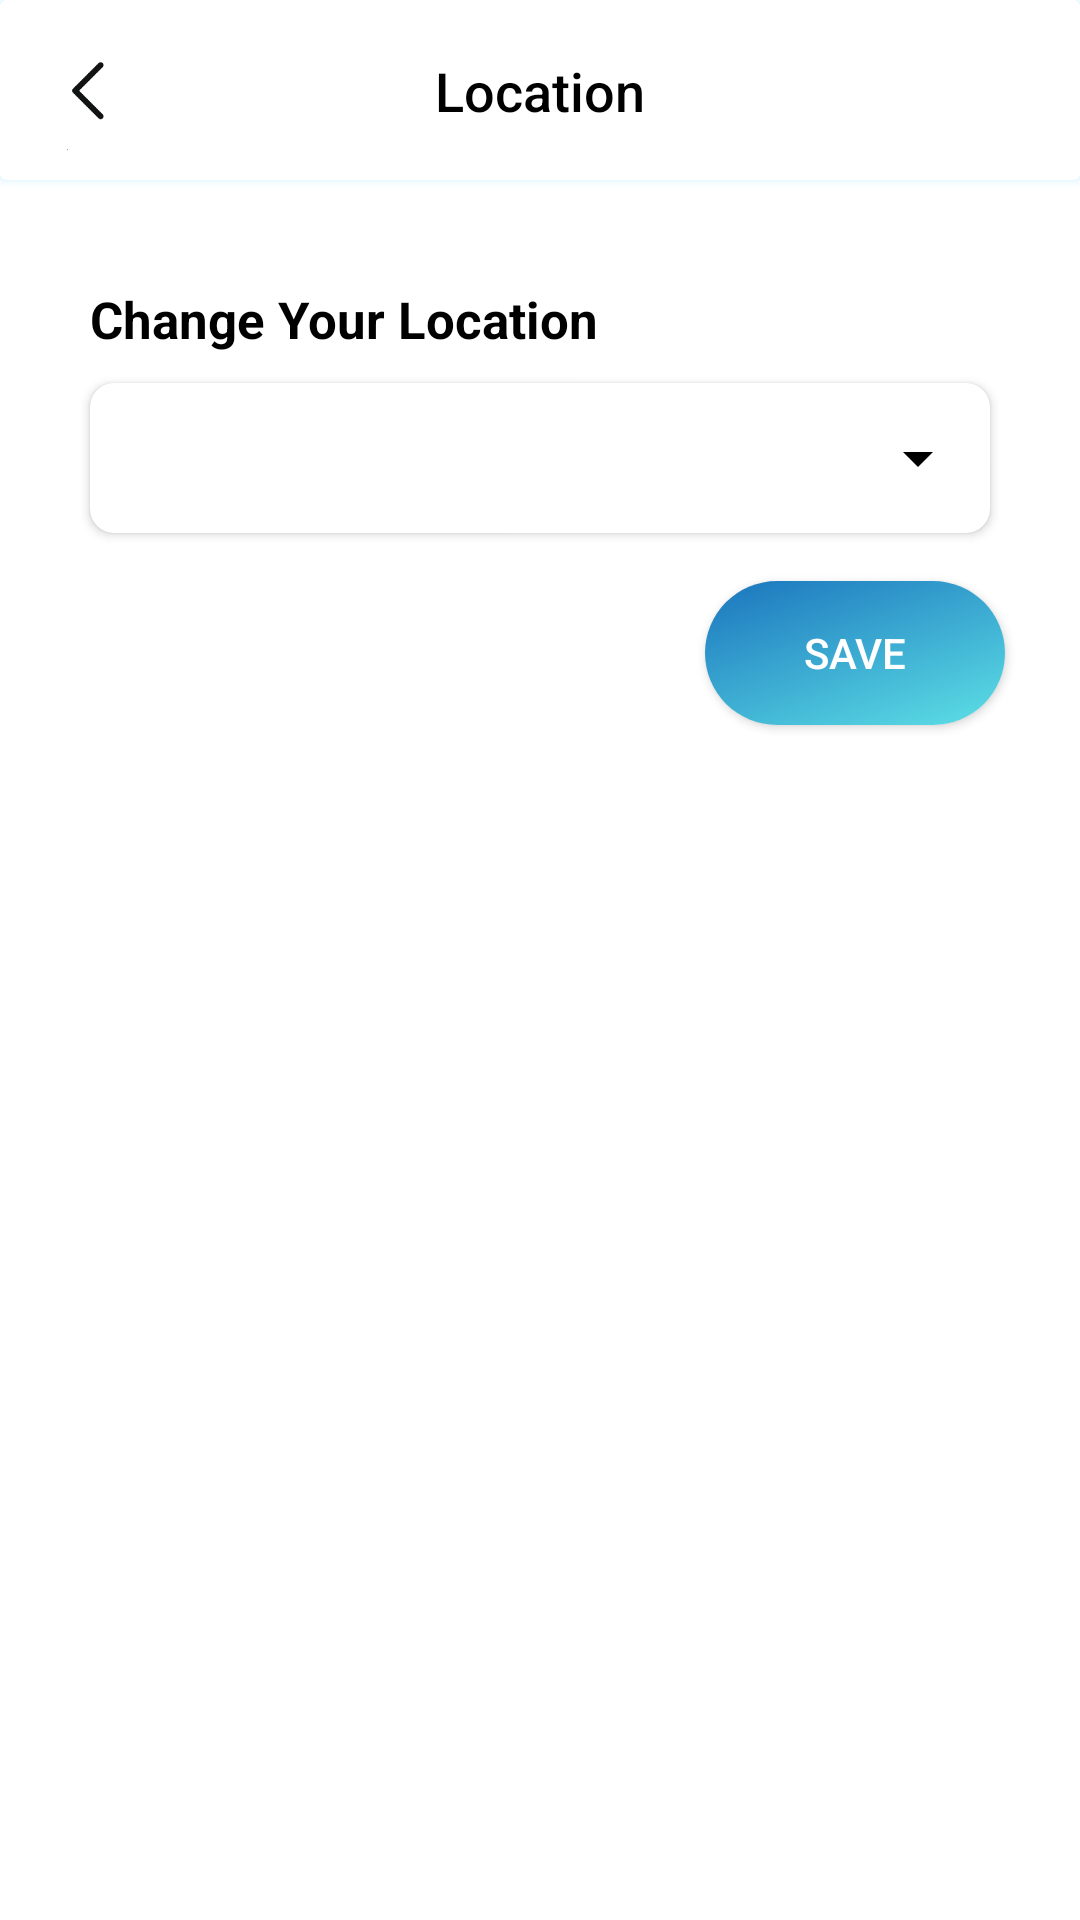

Here is an Android app screen rendered from its layout file. Give the layout XML and the strings, colors and styles it references.
<!-- AndroidManifest.xml: application theme Theme.Carsln -->
<!-- res/layout/change_location_dialog.xml -->
<?xml version="1.0" encoding="utf-8"?>
<androidx.constraintlayout.widget.ConstraintLayout xmlns:android="http://schemas.android.com/apk/res/android"
    xmlns:app="http://schemas.android.com/apk/res-auto"
    xmlns:tools="http://schemas.android.com/tools"
    android:layout_width="match_parent"
    android:layout_height="match_parent"
    android:background="@color/white">


    <androidx.cardview.widget.CardView
        android:id="@+id/cardView"
        android:layout_width="match_parent"
        android:layout_height="60dp"
        android:outlineAmbientShadowColor="@color/Blue700"
        android:outlineSpotShadowColor="@color/Blue700"
        app:cardBackgroundColor="@color/white"
        app:layout_constraintEnd_toEndOf="parent"
        app:layout_constraintStart_toStartOf="parent"
        app:layout_constraintTop_toTopOf="parent">

        <androidx.constraintlayout.widget.ConstraintLayout
            android:layout_width="match_parent"
            android:layout_height="match_parent">

            <TextView
                android:id="@+id/textView"
                android:layout_width="wrap_content"
                android:layout_height="wrap_content"
                android:layout_gravity="center"
                android:fontFamily="sans-serif-medium"
                android:text="Location"
                android:textColor="@color/black"
                android:textSize="18sp"
                app:layout_constraintBottom_toBottomOf="parent"
                app:layout_constraintEnd_toEndOf="parent"
                app:layout_constraintStart_toStartOf="parent"
                app:layout_constraintTop_toTopOf="parent" />

            <com.google.android.material.imageview.ShapeableImageView
                android:id="@+id/LocationGoBack"
                android:layout_width="45dp"
                android:layout_height="45dp"
                android:layout_marginStart="8dp"
                android:adjustViewBounds="true"
                android:hapticFeedbackEnabled="true"
                android:scaleType="centerCrop"
                android:src="@drawable/arrow_logo"
                app:layout_constraintBottom_toBottomOf="parent"
                app:layout_constraintStart_toStartOf="parent"
                app:layout_constraintTop_toTopOf="parent"
                app:shapeAppearance="@style/RoundShape.App.50percent" />

        </androidx.constraintlayout.widget.ConstraintLayout>

    </androidx.cardview.widget.CardView>


    <TextView
        android:id="@+id/UserName"
        android:layout_width="wrap_content"
        android:layout_height="wrap_content"
        android:layout_centerVertical="true"
        android:layout_marginStart="30dp"
        android:layout_marginTop="35dp"
        android:fontFamily="sans-serif"
        android:text="Change Your Location"
        android:textColor="@color/black"
        android:textSize="17dp"
        android:textStyle="bold"
        app:layout_constraintStart_toStartOf="parent"
        app:layout_constraintTop_toBottomOf="@+id/cardView" />


    <androidx.cardview.widget.CardView
        android:id="@+id/cardViewlocation"
        android:layout_width="match_parent"
        android:layout_height="50dp"
        android:layout_marginStart="30dp"
        android:layout_marginTop="10dp"
        android:layout_marginEnd="30dp"
        android:hapticFeedbackEnabled="true"
        app:cardBackgroundColor="@color/white"
        app:cardCornerRadius="8dp"
        app:layout_constraintEnd_toEndOf="parent"
        app:layout_constraintStart_toStartOf="parent"
        app:layout_constraintTop_toBottomOf="@+id/UserName">

        <Spinner
            android:id="@+id/SpinnerChangeLocation"
            android:layout_width="match_parent"
            android:layout_height="match_parent"
            android:backgroundTint="@color/black" />

    </androidx.cardview.widget.CardView>

    <androidx.cardview.widget.CardView
        android:id="@+id/btnAddProfileCard"
        android:layout_width="100dp"
        android:layout_height="48dp"
        android:layout_marginTop="16dp"
        android:layout_marginEnd="25dp"
        android:background="@drawable/sln_background"
        app:cardCornerRadius="180dp"
        app:layout_constraintEnd_toEndOf="parent"
        app:layout_constraintTop_toBottomOf="@+id/cardViewlocation"
        app:shapeAppearance="@style/RoundShape.App.50percent">

        <androidx.appcompat.widget.AppCompatButton
            android:id="@+id/btnChangeLocation"
            android:layout_width="match_parent"
            android:layout_height="match_parent"
            android:background="@drawable/sln_background"
            android:hapticFeedbackEnabled="true"
            android:clipChildren="false"
            android:clipToPadding="false"
            android:foreground="?attr/selectableItemBackground"
            android:text="Save"
            android:textColor="@color/white"
            app:layout_constraintEnd_toEndOf="parent"
            app:layout_constraintTop_toBottomOf="@+id/cardViewlocation"
            app:shapeAppearance="@style/RoundShape.App.50percent" />

    </androidx.cardview.widget.CardView>


</androidx.constraintlayout.widget.ConstraintLayout>
<!-- resources referenced by this layout -->
<resources>
  <color name="Blue700"> #03bafc </color>
  <color name="black">#FF000000</color>
  <color name="white">#FFFFFFFF</color>
  <!-- drawable arrow_logo: png bitmap (drawable, 2782 bytes) -->
  <!-- drawable sln_background: png bitmap (drawable, 725951 bytes) -->
  <style name="RoundShape.App.50percent" parent="">
  
          <item name="cornerFamily"> rounded </item>
          <item name="cornerSize"> 50% </item>
  
      </style>
  <style name="Theme.Carsln" parent="Base.Theme.Carsln">
  
          <item name="android:colorPrimary"> @color/Blue700 </item>
          <item name="colorOnPrimaryFixedVariant"> @color/NeonBlue </item>
          <item name="colorSecondary"> @color/Blue700 </item>
          <item name="colorOnPrimary"> @color/Blue700 </item>
          <item name="android:windowBackground">@color/white</item>
  
      </style>
  <style name="Base.Theme.Carsln" parent="Theme.MaterialComponents.DayNight.DarkActionBar">
  
          <item name="android:colorPrimary"> @color/Blue700 </item>
          <item name="colorOnPrimaryFixedVariant"> @color/NeonBlue </item>
          <item name="colorSecondary"> @color/Blue700 </item>
          <item name="colorOnPrimary"> @color/Blue700 </item>
          <item name="android:windowBackground">@color/white</item>
  
      </style>
  <color name="NeonBlue"> #1F51FF </color>
</resources>
